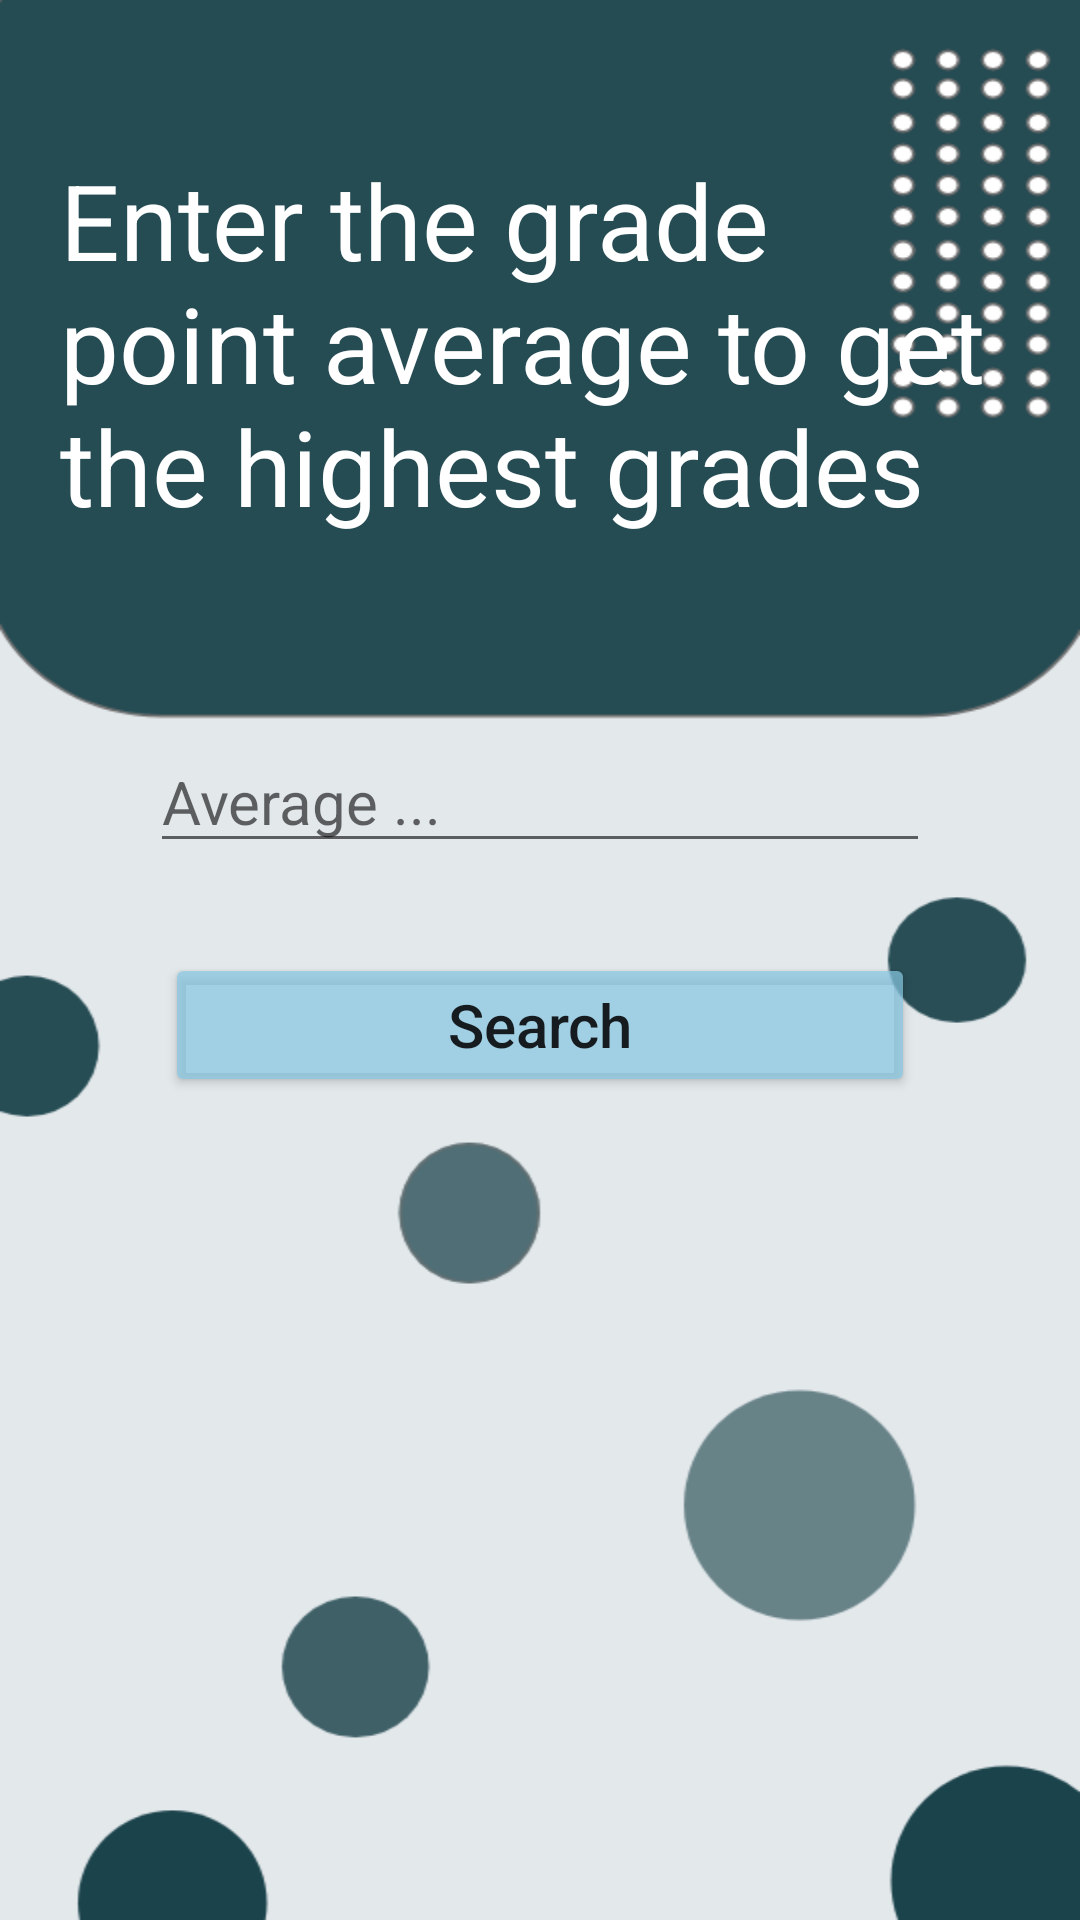

Produce the Android XML layout that renders to this screen, including the resource entries it uses.
<!-- AndroidManifest.xml: application theme Theme.AppProjectSQLite -->
<!-- res/layout/activity_search_by_avg.xml -->
<?xml version="1.0" encoding="utf-8"?>
<LinearLayout xmlns:android="http://schemas.android.com/apk/res/android"
    xmlns:app="http://schemas.android.com/apk/res-auto"
    xmlns:tools="http://schemas.android.com/tools"
    android:layout_width="match_parent"
    android:layout_height="match_parent"
    tools:context=".SearchByAvg"
    android:background="@drawable/galaxy">

    <LinearLayout
        android:layout_width="match_parent"
        android:layout_height="match_parent"
        android:orientation="vertical"
        android:layout_margin="20dp">

    <TextView
        android:layout_width="320sp"
        android:layout_height="wrap_content"
        android:text="Enter the grade point average to get the highest grades"
        android:textSize="35sp"
        android:textColor="@color/white"
        android:layout_marginTop="30dp"
        android:layout_marginBottom="35dp"/>

    <EditText
        android:id="@+id/avgInputEt"
        android:layout_width="match_parent"
        android:layout_height="wrap_content"
        android:hint="Average ..."
        android:textSize="20sp"
        android:layout_margin="30dp"
        android:inputType="numberDecimal"/>

    <Button
        android:id="@+id/searchAvgBtn"
        android:layout_width="250dp"
        android:layout_height="wrap_content"
        android:backgroundTint="#B788C7E4"
        android:layout_gravity="center"
        android:text="Search"
        android:textSize="20sp"
        android:textAllCaps="false" />

    <androidx.recyclerview.widget.RecyclerView
        android:id="@+id/recyclerViewByAvg"
        android:layout_width="match_parent"
        android:layout_height="wrap_content"
        android:layout_margin="15dp" />
    </LinearLayout>
</LinearLayout>
<!-- resources referenced by this layout -->
<resources>
  <color name="white">#FFFFFFFF</color>
  <!-- drawable galaxy: png bitmap (drawable, 39632 bytes) -->
  <style name="Theme.AppProjectSQLite" parent="Theme.MaterialComponents.DayNight.DarkActionBar">
          
          <item name="colorPrimary">#B736667C</item>
          <item name="colorPrimaryVariant">#B722556C</item>
          <item name="colorOnPrimary">@color/white</item>
          
          <item name="colorSecondary">@color/teal_200</item>
          <item name="colorSecondaryVariant">@color/teal_700</item>
          <item name="colorOnSecondary">@color/black</item>
          
          <item name="android:statusBarColor" tools:targetApi="l">?attr/colorPrimaryVariant</item>
          
      </style>
  <color name="teal_200">#FF03DAC5</color>
  <color name="teal_700">#FF018786</color>
  <color name="black">#FF000000</color>
</resources>
